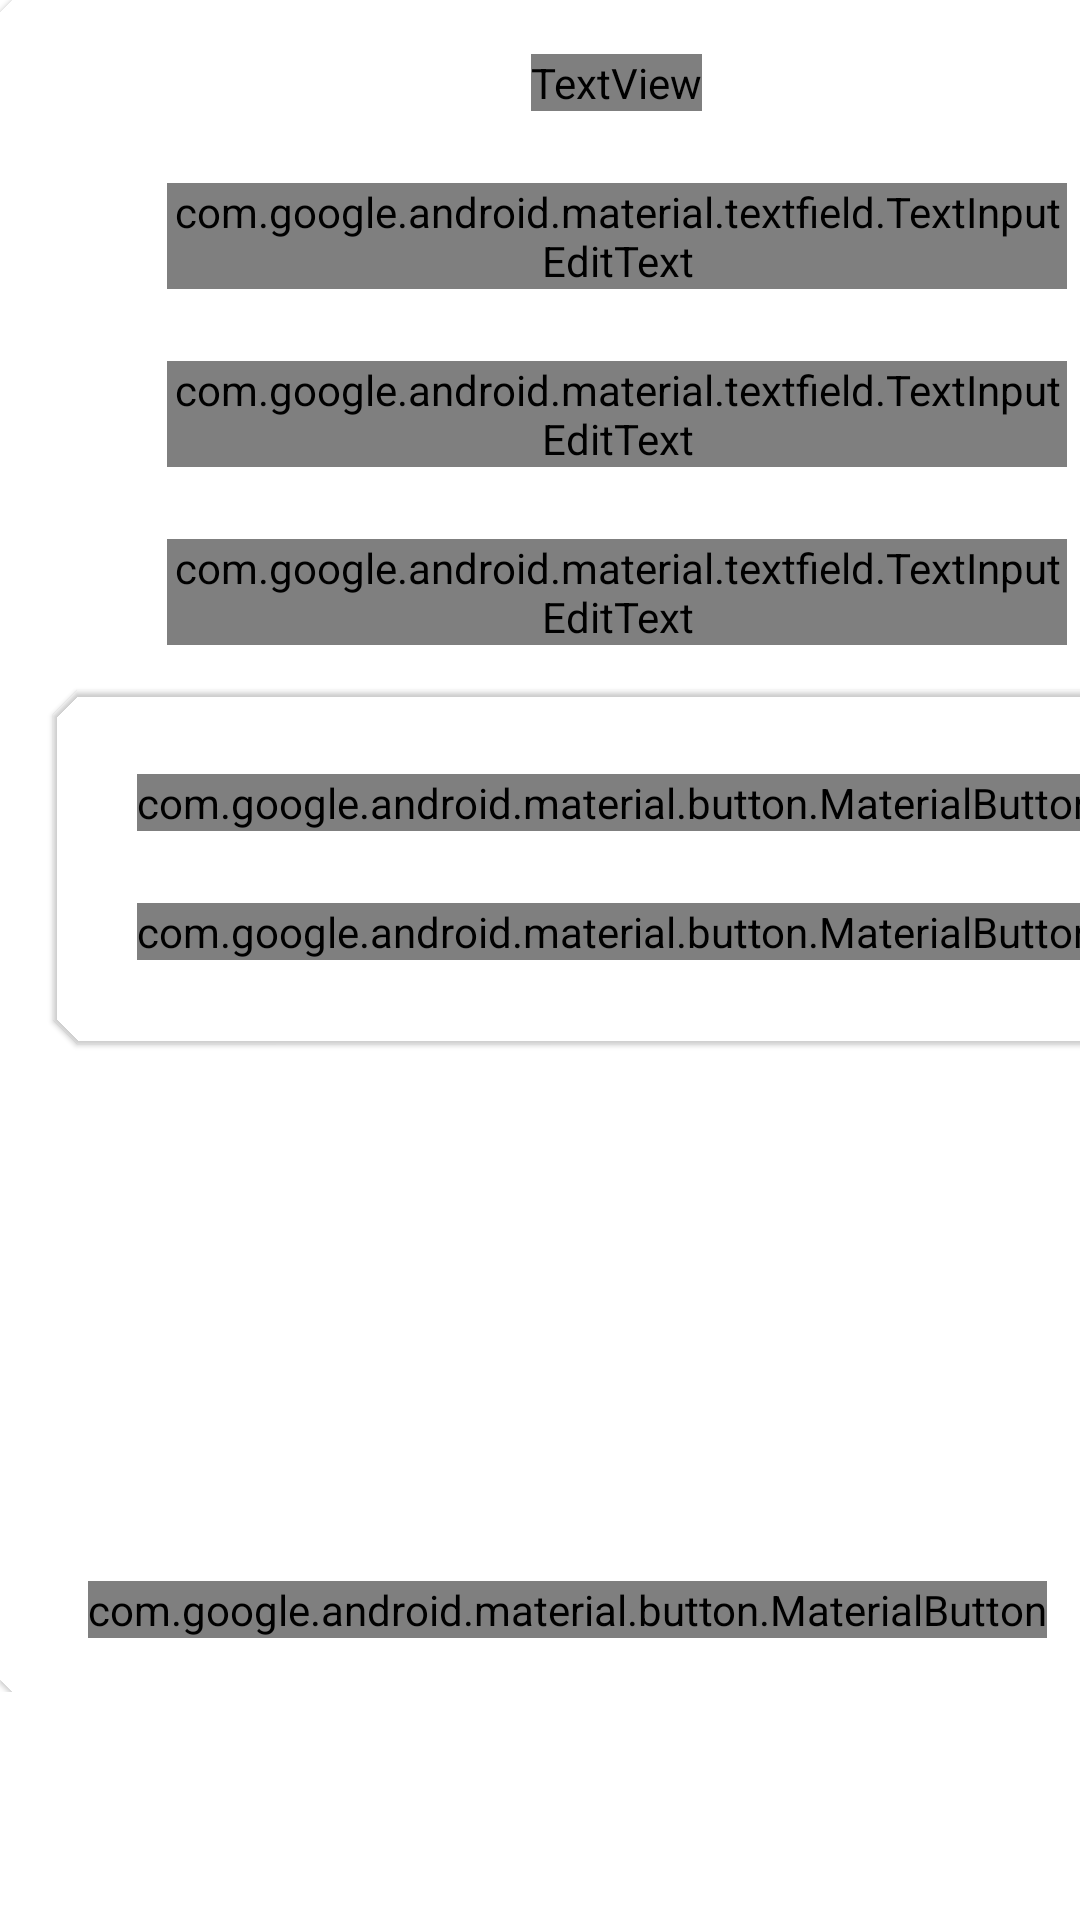

The Android layout XML behind this screen, and the referenced resources:
<!-- AndroidManifest.xml: application theme Theme.ColoApp -->
<!-- res/layout/add_dialog.xml -->
<?xml version="1.0" encoding="utf-8"?>
<FrameLayout xmlns:android="http://schemas.android.com/apk/res/android"
    xmlns:app="http://schemas.android.com/apk/res-auto"
    xmlns:tools="http://schemas.android.com/tools"
    android:layout_width="wrap_content"
    android:layout_height="wrap_content"
    tools:context=".fragments.AddInvestment">

    <androidx.constraintlayout.widget.ConstraintLayout
        android:layout_width="wrap_content"
        android:layout_height="wrap_content"
        app:shapeAppearance="@style/ShapeAppearance.App.SmallComponent.cut">

        <com.google.android.material.card.MaterialCardView
            android:id="@+id/materialCardView"
            android:layout_width="411dp"
            android:layout_height="564dp"
            android:rotation="0"
            app:shapeAppearance="@style/ShapeAppearance.App.SmallComponent.cut"
            tools:ignore="MissingConstraints">

            <androidx.constraintlayout.widget.ConstraintLayout
                android:layout_width="match_parent"
                android:layout_height="match_parent">

                <TextView
                    android:id="@+id/textView"
                    android:layout_width="wrap_content"
                    android:layout_height="wrap_content"
                    android:layout_marginStart="8dp"
                    android:layout_marginTop="16dp"
                    android:layout_marginEnd="8dp"
                    android:text="@string/formulario"
                    android:textAppearance="@style/h4headline"
                    app:layout_constraintEnd_toEndOf="parent"
                    app:layout_constraintStart_toStartOf="parent"
                    app:layout_constraintTop_toTopOf="parent" />

                <com.google.android.material.textfield.TextInputLayout
                    android:id="@+id/input_monto"
                    style="@style/Widget.MaterialComponents.TextInputLayout.OutlinedBox"
                    android:layout_width="300dp"
                    android:layout_height="wrap_content"
                    android:layout_marginStart="16dp"
                    android:layout_marginTop="24dp"
                    android:layout_marginEnd="16dp"
                    app:layout_constraintEnd_toEndOf="parent"
                    app:layout_constraintStart_toStartOf="parent"
                    app:layout_constraintTop_toBottomOf="@+id/textView"
                    tools:ignore="MissingConstraints">

                    <com.google.android.material.textfield.TextInputEditText
                        style="@style/body1"
                        android:layout_width="match_parent"
                        android:layout_height="match_parent"
                        android:hint="@string/monto_inicial"
                        tools:ignore="TextContrastCheck" />

                </com.google.android.material.textfield.TextInputLayout>

                <com.google.android.material.textfield.TextInputLayout
                    android:id="@+id/imput_activo"
                    style="@style/Widget.MaterialComponents.TextInputLayout.OutlinedBox"
                    android:layout_width="300dp"
                    android:layout_height="wrap_content"
                    android:layout_marginStart="16dp"
                    android:layout_marginTop="24dp"
                    android:layout_marginEnd="16dp"
                    app:layout_constraintEnd_toEndOf="parent"
                    app:layout_constraintStart_toStartOf="parent"
                    app:layout_constraintTop_toBottomOf="@+id/input_monto"
                    tools:ignore="MissingConstraints">

                    <com.google.android.material.textfield.TextInputEditText
                        style="@style/body1"
                        android:layout_width="match_parent"
                        android:layout_height="match_parent"
                        android:hint="@string/activo"
                        tools:ignore="TextContrastCheck" />

                </com.google.android.material.textfield.TextInputLayout>

                <com.google.android.material.textfield.TextInputLayout
                    android:id="@+id/input_resultado"
                    style="@style/Widget.MaterialComponents.TextInputLayout.OutlinedBox"
                    android:layout_width="300dp"
                    android:layout_height="wrap_content"
                    android:layout_marginStart="16dp"
                    android:layout_marginTop="24dp"
                    android:layout_marginEnd="16dp"
                    app:layout_constraintEnd_toEndOf="parent"
                    app:layout_constraintStart_toStartOf="parent"
                    app:layout_constraintTop_toBottomOf="@+id/imput_activo"
                    tools:ignore="MissingConstraints">

                    <com.google.android.material.textfield.TextInputEditText
                        style="@style/body1"
                        android:layout_width="match_parent"
                        android:layout_height="match_parent"
                        android:hint="@string/resultado"
                        tools:ignore="TextContrastCheck" />

                </com.google.android.material.textfield.TextInputLayout>

                <com.google.android.material.button.MaterialButton
                    android:id="@+id/cancelar"
                    android:layout_width="wrap_content"
                    android:layout_height="wrap_content"
                    android:layout_marginEnd="60dp"
                    android:layout_marginBottom="16dp"
                    android:text="Cancelar"
                    android:backgroundTint="?attr/backgroundColorButtonSad"
                    android:textAppearance="@style/button"
                    android:textColor="@color/primaryTextColor"
                    app:icon="@drawable/ic_baseline_close_24"
                    app:iconTint="@color/primaryTextColor"
                    app:layout_constraintBottom_toBottomOf="parent"
                    app:layout_constraintEnd_toEndOf="parent" />

                <com.google.android.material.button.MaterialButton
                    android:id="@+id/aceptarb"
                    android:layout_width="wrap_content"
                    android:layout_height="wrap_content"
                    android:layout_marginStart="60dp"
                    android:layout_marginEnd="0dp"
                    android:layout_marginBottom="16dp"
                    android:text="Aceptar"
                    android:backgroundTint="?attr/backgroundColorButtonOk"
                    android:textAppearance="@style/button"
                    android:textColor="@color/primaryTextColor"
                    android:textStyle=""
                    app:icon="@drawable/ic_baseline_add_24"
                    app:iconTint="@color/primaryTextColor"
                    app:layout_constraintBottom_toBottomOf="parent"
                    app:layout_constraintEnd_toStartOf="@+id/cancelar"
                    app:layout_constraintStart_toStartOf="parent" />

                <com.google.android.material.card.MaterialCardView
                    android:id="@+id/materialCardView2"
                    android:layout_width="wrap_content"
                    android:layout_height="wrap_content"
                    android:layout_marginStart="80dp"
                    android:layout_marginTop="15dp"
                    android:layout_marginEnd="80dp"
                    android:layout_marginBottom="15dp"
                    android:rotation="0"
                    app:cardBackgroundColor="@color/md_teal_300"
                    app:layout_constraintBottom_toTopOf="@+id/materialButton2"
                    app:layout_constraintEnd_toEndOf="parent"
                    app:layout_constraintStart_toStartOf="parent"
                    app:layout_constraintTop_toBottomOf="@+id/input_resultado"
                    tools:ignore="MissingConstraints">

                    <androidx.constraintlayout.widget.ConstraintLayout
                        android:layout_width="match_parent"
                        android:layout_height="match_parent">

                        <com.google.android.material.button.MaterialButton
                            android:id="@+id/calendarButton"
                            style="Widget.App.Button.OutlinedButton.IconOnly"
                            android:layout_width="wrap_content"
                            android:layout_height="wrap_content"
                            android:layout_marginStart="24dp"
                            android:layout_marginTop="24dp"
                            android:layout_marginEnd="24dp"
                            android:text="@string/calendario"
                            android:textAppearance="@style/button"
                            android:textColor="@color/black"
                            app:icon="@drawable/ic_baseline_calendar_month_24"
                            app:iconTint="@color/primaryTextColor"
                            app:layout_constraintEnd_toEndOf="parent"
                            app:layout_constraintStart_toStartOf="parent"
                            app:layout_constraintTop_toTopOf="parent" />

                        <com.google.android.material.button.MaterialButton
                            android:id="@+id/timeButton"
                            style="@style/button"
                            android:layout_width="wrap_content"
                            android:layout_height="wrap_content"
                            android:layout_marginStart="16dp"
                            android:layout_marginTop="24dp"
                            android:layout_marginEnd="16dp"
                            android:layout_marginBottom="24dp"
                            android:text="@string/horario"
                            android:textAppearance="@style/button"
                            app:icon="@drawable/ic_baseline_access_time_24"
                            app:iconTint="@color/primaryTextColor"
                            app:layout_constraintBottom_toBottomOf="parent"
                            app:layout_constraintEnd_toEndOf="parent"
                            app:layout_constraintStart_toStartOf="parent"
                            app:layout_constraintTop_toBottomOf="@+id/calendarButton" />
                    </androidx.constraintlayout.widget.ConstraintLayout>

                </com.google.android.material.card.MaterialCardView>

            </androidx.constraintlayout.widget.ConstraintLayout>

        </com.google.android.material.card.MaterialCardView>

    </androidx.constraintlayout.widget.ConstraintLayout>
</FrameLayout>
<!-- resources referenced by this layout -->
<resources>
  <color name="black">#FF000000</color>
  <color name="primaryTextColor">#000000</color>
  <string name="activo">Activo</string>
  <string name="calendario">Calendario</string>
  <string name="formulario">Formulario</string>
  <string name="horario">Horario</string>
  <string name="monto_inicial">Monto Inicial</string>
  <string name="resultado">Resultado</string>
  <style name="ShapeAppearance.App.SmallComponent.cut" parent="ShapeAppearance.MaterialComponents.SmallComponent">
          <item name="cornerFamily">cut</item>
          <item name="cornerSize">4dp</item>
      </style>
  <style name="body1">
          <item name="android:fontFamily">@font/rubikregular</item>
          <item name="android:textSize">16dp</item>
      </style>
  <style name="button">
          <item name="android:fontFamily">@font/rubikmedium</item>
          <item name="android:textSize">14dp</item>
          <item name="textAllCaps">true</item>
          <item name="android:textColor">@color/primaryTextColor</item>
      </style>
  <style name="h4headline">
          <item name="android:fontFamily">@font/rubikregular</item>
          <item name="android:textSize">34dp</item>
      </style>
  <style name="Theme.ColoApp" parent="Theme.MaterialComponents.Light.DarkActionBar">
          
          <item name="colorPrimary">@color/primaryColor</item>
          <item name="colorPrimaryVariant">@color/primaryDarkColor</item>
          <item name="colorOnPrimary">@color/primaryLightColor</item>
          
          <item name="colorSecondary">@color/secondaryColor</item>
          <item name="colorSecondaryVariant">@color/secondaryDarkColor</item>
          <item name="colorOnSecondary">@color/primaryTextColor</item>
          
          <item name="android:statusBarColor">?attr/colorPrimaryVariant</item>
          
          <item name="shapeAppearanceSmallComponent">@style/ShapeAppearance.App.SmallComponent.cut</item>
          <item name="shapeAppearanceMediumComponent">@style/ShapeAppearance.App.MediumComponent.cut</item>
          <item name="shapeAppearanceLargeComponent">@style/ShapeAppearance.App.LargeComponent.cut</item>
      </style>
  <color name="primaryColor">#ffccbc</color>
  <color name="primaryDarkColor">#cb9b8c</color>
  <color name="primaryLightColor">#ffffee</color>
  <color name="secondaryColor">#ffab91</color>
  <color name="secondaryDarkColor">#c97b63</color>
  <style name="ShapeAppearance.App.MediumComponent.cut" parent="ShapeAppearance.MaterialComponents.MediumComponent">
          <item name="cornerFamily">cut</item>
          <item name="cornerSize">8dp</item>
      </style>
  <style name="ShapeAppearance.App.LargeComponent.cut" parent="">
          <item name="cornerFamilyTopLeft">cut</item>
          <item name="cornerSizeTopLeft">24dp</item>
      </style>
</resources>
